Labelled photos from "dataset_ayam", an image-classification folder in tikakurniasari28/Deteksi_Penyakit_Ayam. The possible labels are: cocci, healthy, ncd, salmo.

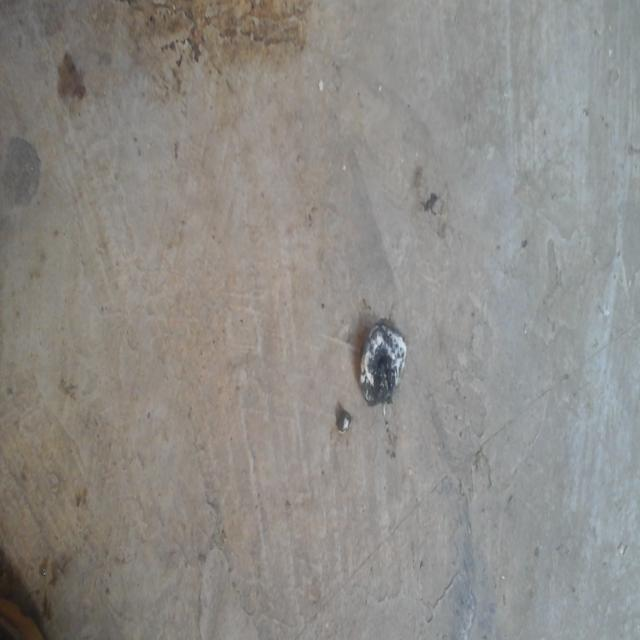
Label: healthy

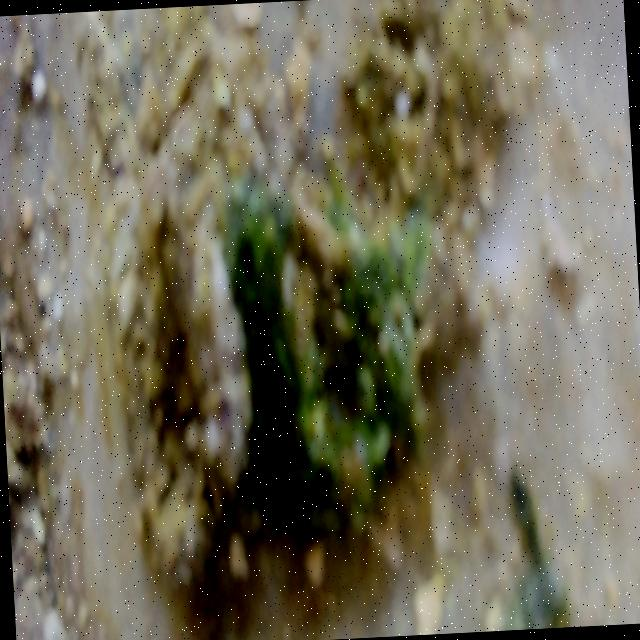
Label: ncd

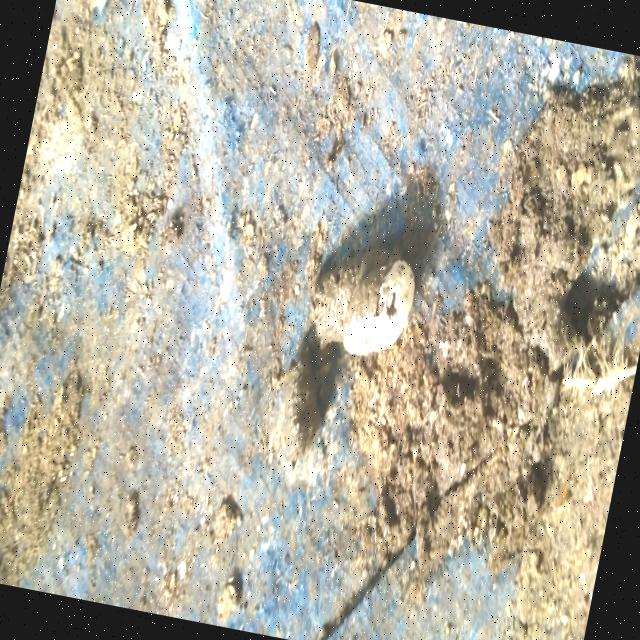
Label: salmo

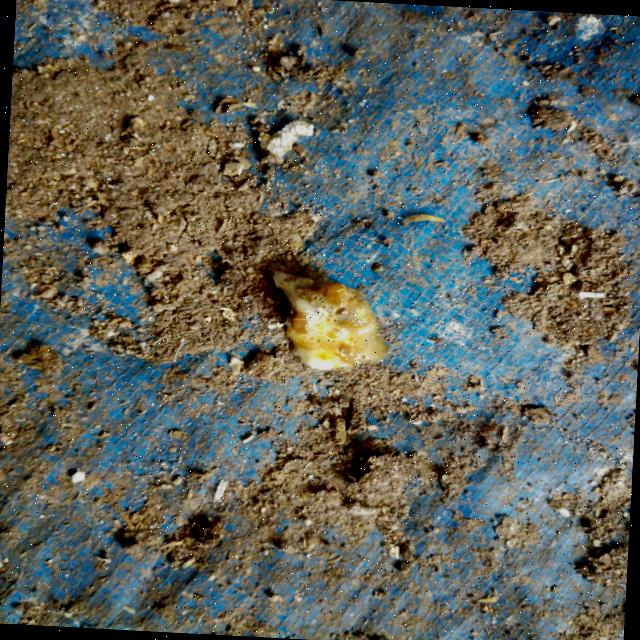
Label: salmo

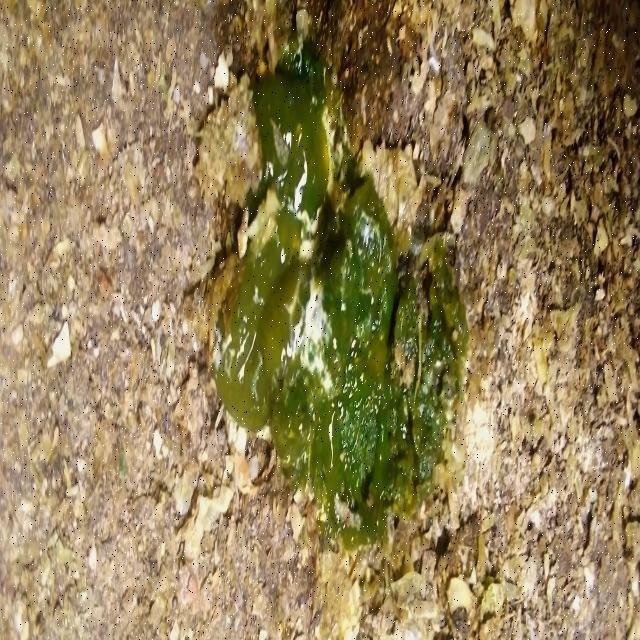
Label: ncd

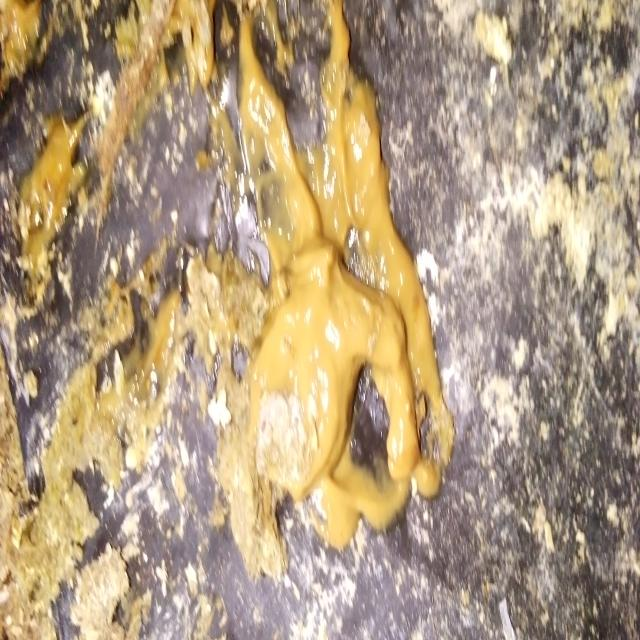
Label: cocci
